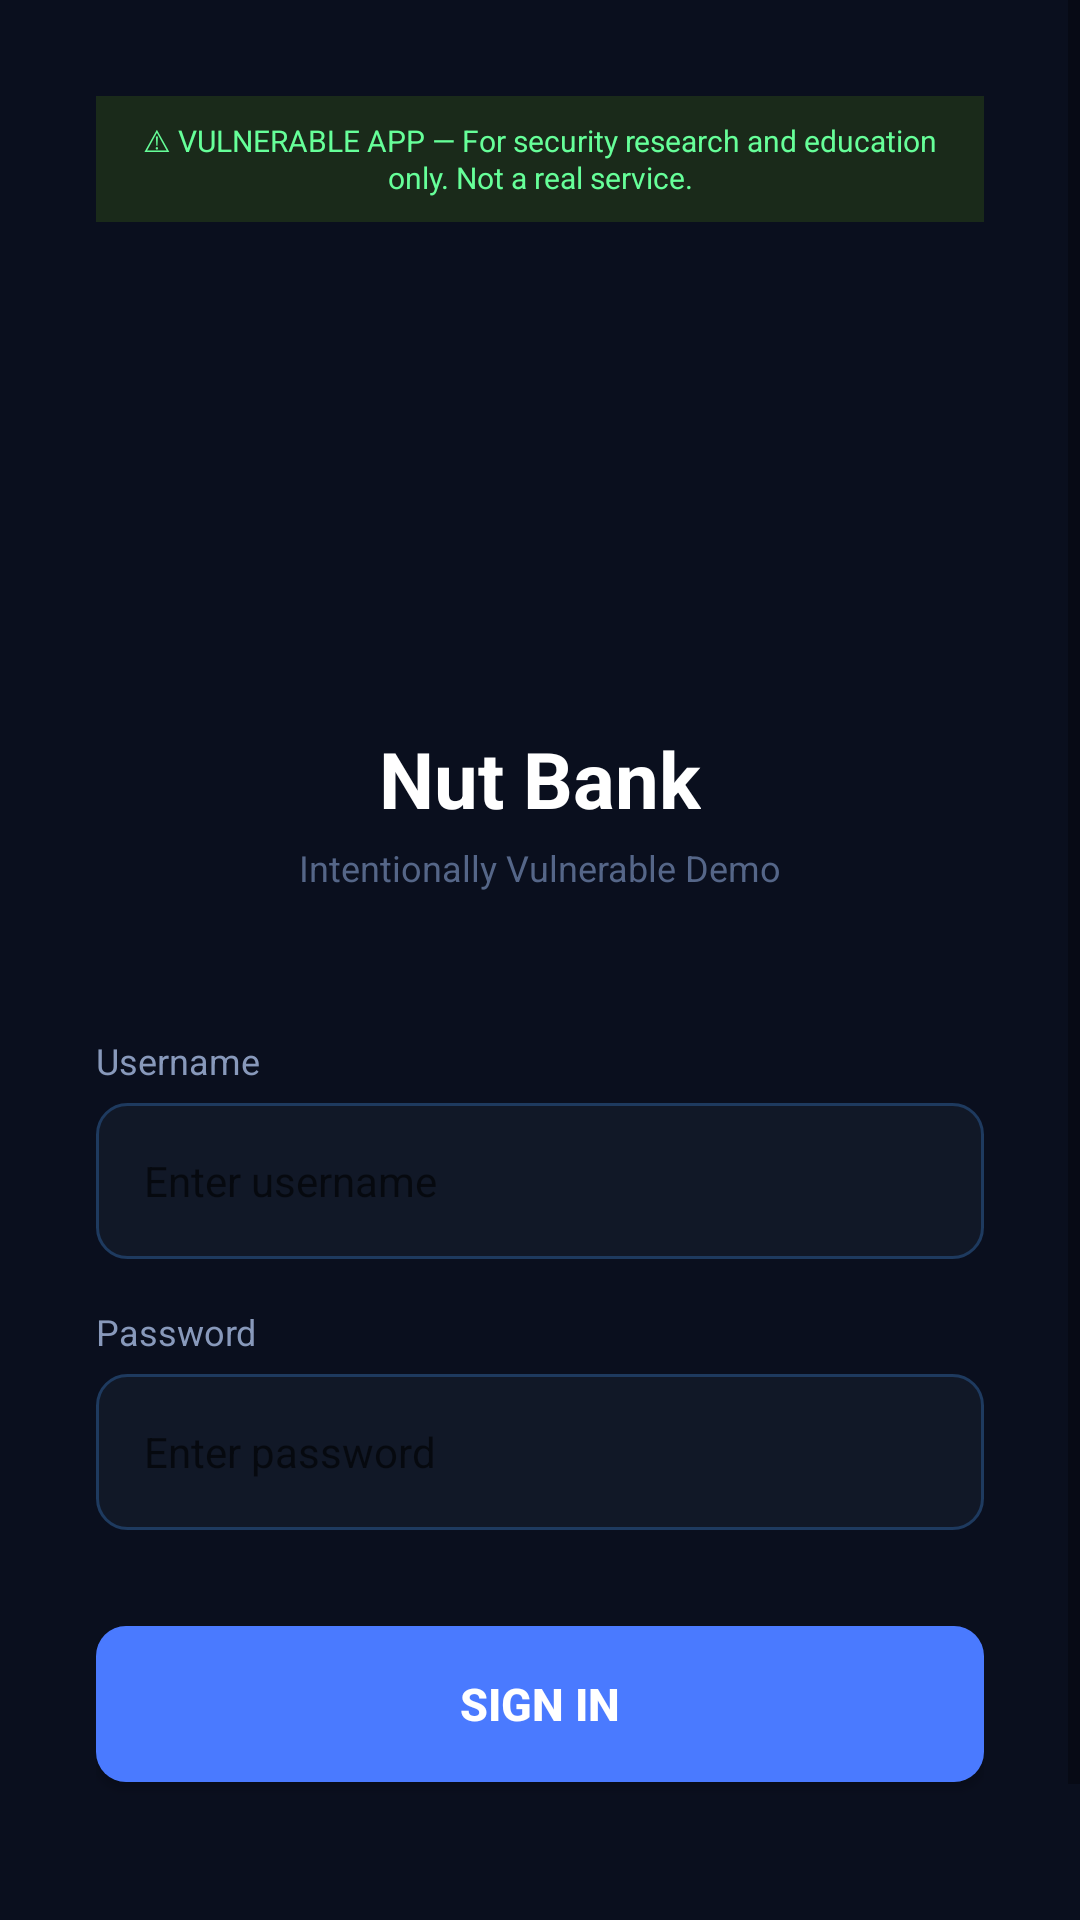

Produce the Android XML layout that renders to this screen, including the resource entries it uses.
<!-- AndroidManifest.xml: application theme Theme.NutcrackerVictim -->
<!-- res/layout/activity_main.xml -->
<?xml version="1.0" encoding="utf-8"?>
<ScrollView xmlns:android="http://schemas.android.com/apk/res/android"
    android:layout_width="match_parent"
    android:layout_height="match_parent"
    android:background="#0a0f1e"
    android:fillViewport="true">

    <LinearLayout
        android:layout_width="match_parent"
        android:layout_height="wrap_content"
        android:orientation="vertical"
        android:gravity="center_horizontal"
        android:padding="32dp">

        <TextView
            android:layout_width="match_parent"
            android:layout_height="wrap_content"
            android:background="#1a2a1a"
            android:text="⚠ VULNERABLE APP — For security research and education only. Not a real service."
            android:textColor="#66ff99"
            android:textSize="10sp"
            android:gravity="center"
            android:padding="8dp"
            android:layout_marginBottom="40dp"/>

        <ImageView
            android:layout_width="120dp"
            android:layout_height="120dp"
            android:src="@drawable/logo"
            android:scaleType="fitCenter"
            android:layout_marginBottom="8dp"/>

        <TextView
            android:layout_width="wrap_content"
            android:layout_height="wrap_content"
            android:text="Nut Bank"
            android:textColor="#ffffff"
            android:textSize="26sp"
            android:textStyle="bold"
            android:layout_marginBottom="4dp"/>

        <TextView
            android:layout_width="wrap_content"
            android:layout_height="wrap_content"
            android:text="Intentionally Vulnerable Demo"
            android:textColor="#556688"
            android:textSize="12sp"
            android:layout_marginBottom="48dp"/>

        <TextView
            android:layout_width="match_parent"
            android:layout_height="wrap_content"
            android:text="Username"
            android:textColor="#8899bb"
            android:textSize="12sp"
            android:layout_marginBottom="6dp"/>

        <EditText
            android:id="@+id/etUsername"
            android:layout_width="match_parent"
            android:layout_height="52dp"
            android:background="@drawable/input_background"
            android:hint="Enter username"
            
            android:textColor="#ffffff"
            android:textSize="14sp"
            android:paddingStart="16dp"
            android:paddingEnd="16dp"
            android:inputType="text"
            android:layout_marginBottom="16dp"/>

        <TextView
            android:layout_width="match_parent"
            android:layout_height="wrap_content"
            android:text="Password"
            android:textColor="#8899bb"
            android:textSize="12sp"
            android:layout_marginBottom="6dp"/>

        <EditText
            android:id="@+id/etPassword"
            android:layout_width="match_parent"
            android:layout_height="52dp"
            android:background="@drawable/input_background"
            android:hint="Enter password"
            
            android:textColor="#ffffff"
            android:textSize="14sp"
            android:paddingStart="16dp"
            android:paddingEnd="16dp"
            android:inputType="textPassword"
            android:layout_marginBottom="32dp"/>

        <Button
            android:id="@+id/btnLogin"
            android:layout_width="match_parent"
            android:layout_height="52dp"
            android:background="@drawable/button_background"
            android:text="Sign In"
            android:textColor="#ffffff"
            android:textSize="15sp"
            android:textStyle="bold"
            android:layout_marginBottom="48dp"/>

        <TextView
            android:id="@+id/tvFooter"
            android:layout_width="wrap_content"
            android:layout_height="wrap_content"
            android:textColor="#334466"
            android:textSize="11sp"
            android:linksClickable="true"
            android:gravity="center" />

    </LinearLayout>
</ScrollView>
<!-- resources referenced by this layout -->
<resources>
  <!-- drawable button_background (drawable) -->
  <?xml version="1.0" encoding="utf-8"?>
  <shape xmlns:android="http://schemas.android.com/apk/res/android">
      <solid android:color="#4a7aff"/>
      <corners android:radius="10dp"/>
  </shape>
  <!-- drawable input_background (drawable) -->
  <?xml version="1.0" encoding="utf-8"?>
  <shape xmlns:android="http://schemas.android.com/apk/res/android">
      <solid android:color="#111827"/>
      <stroke android:width="1dp" android:color="#1e3a5f"/>
      <corners android:radius="10dp"/>
  </shape>
  <style name="Theme.NutcrackerVictim" parent="Theme.MaterialComponents.DayNight.NoActionBar">
          <item name="colorPrimary">#4a7aff</item>
          <item name="colorPrimaryVariant">#2a5adf</item>
          <item name="colorOnPrimary">#ffffff</item>
          <item name="android:windowBackground">#0a0f1e</item>
          <item name="android:statusBarColor">#0a0f1e</item>
          <item name="android:windowSplashScreenBackground">#ffffff</item>
          <item name="android:windowSplashScreenAnimatedIcon">@mipmap/ic_splash</item>
          <item name="android:windowSplashScreenIconBackgroundColor">#ffffff</item>
      </style>
</resources>
